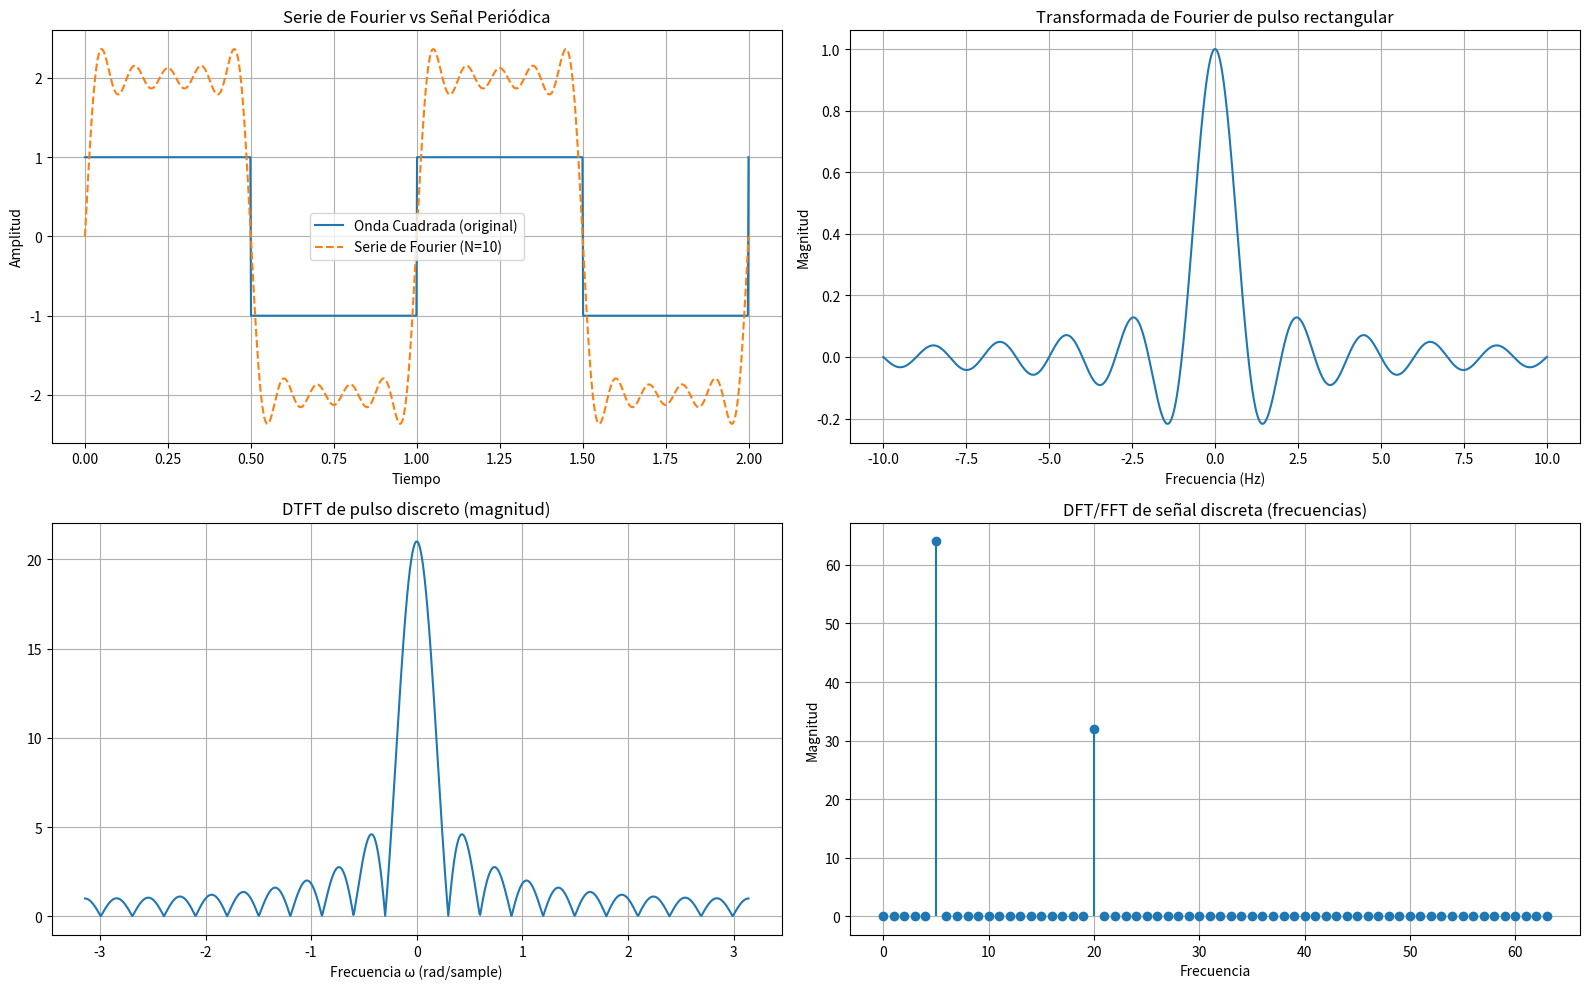

The matplotlib source for this figure: (Note: this script raises an exception after producing the figure.)
import numpy as np
import matplotlib.pyplot as plt
from scipy.integrate import quad
from scipy.fft import fft, fftfreq

# 🔹 PARTE 1: Señal periódica y Serie de Fourier (aproximación)

# Parámetros
T = 1           # Periodo
f0 = 1 / T      # Frecuencia fundamental
t = np.linspace(0, 2*T, 1000)  # Tiempo

# Señal periódica: onda cuadrada
def square_wave(t):
    return np.where(np.mod(t, T) < T/2, 1, -1)

x_t = square_wave(t)

# Aproximación de Serie de Fourier (exponencial)
N = 10  # Número de armónicos
x_sf = np.zeros_like(t, dtype=np.complex128)

for n in range(-N, N+1):
    if n == 0:
        cn = 0  # El coeficiente de DC para onda cuadrada simétrica es 0
    else:
        cn = 2 / (1j * np.pi * n) * (1 - np.cos(n * np.pi))
    x_sf += cn * np.exp(1j * 2 * np.pi * n * f0 * t)

# 🔹 PARTE 2: Señal no periódica - Transformada de Fourier (aproximación)

# Señal no periódica: pulso rectangular
def rect(t):
    return np.where(np.abs(t) <= 0.5, 1, 0)

t2 = np.linspace(-5, 5, 1000)
x2 = rect(t2)

# Transformada de Fourier analítica: sinc
frequencies = np.linspace(-10, 10, 1000)
X_f = np.sinc(frequencies)

# 🔹 PARTE 3: Señal discreta y DTFT

n = np.arange(-50, 51)
x_disc = np.where(np.abs(n) <= 10, 1, 0)
omega = np.linspace(-np.pi, np.pi, 1000)
X_dtft = np.array([np.sum(x_disc * np.exp(-1j * w * n)) for w in omega])

# 🔹 PARTE 4: DFT y FFT

# Secuencia finita
N = 128
n_dft = np.arange(N)
x_dft = np.sin(2 * np.pi * 5 * n_dft / N) + 0.5 * np.sin(2 * np.pi * 20 * n_dft / N)

# DFT y FFT
X_dft = np.fft.fft(x_dft)
freqs_dft = np.fft.fftfreq(N, d=1/N)

# 🔹 GRAFICAR RESULTADOS

plt.figure(figsize=(16, 10))

# Serie de Fourier
plt.subplot(2, 2, 1)
plt.plot(t, x_t, label='Onda Cuadrada (original)')
plt.plot(t, x_sf.real, '--', label='Serie de Fourier (N=10)')
plt.title('Serie de Fourier vs Señal Periódica')
plt.xlabel('Tiempo')
plt.ylabel('Amplitud')
plt.grid()
plt.legend()

# TF (sinc)
plt.subplot(2, 2, 2)
plt.plot(frequencies, X_f)
plt.title('Transformada de Fourier de pulso rectangular')
plt.xlabel('Frecuencia (Hz)')
plt.ylabel('Magnitud')
plt.grid()

# DTFT
plt.subplot(2, 2, 3)
plt.plot(omega, np.abs(X_dtft))
plt.title('DTFT de pulso discreto (magnitud)')
plt.xlabel('Frecuencia ω (rad/sample)')
plt.grid()

# DFT / FFT
plt.subplot(2, 2, 4)
plt.stem(freqs_dft[:N//2], np.abs(X_dft[:N//2]), basefmt=" ")
plt.title('DFT/FFT de señal discreta (frecuencias)')
plt.xlabel('Frecuencia')
plt.ylabel('Magnitud')
plt.grid()

plt.tight_layout()
plt.show()


# Ejemplo práctico de Modulación AM con detección coherente
# Autor: Juan David Redín Castañeda
# Materia: Comunicaciones Analógicas

import numpy as np
import matplotlib.pyplot as plt

# Parámetros de la simulación
fs = 5000            # Frecuencia de muestreo (Hz)
t = np.arange(0, 0.05, 1/fs)   # Vector de tiempo
fc = 200              # Frecuencia portadora (Hz)

# --- Parámetro de usuario ---
mu = float(input("Ingrese el índice de modulación (0 < μ ≤ 1): "))

# --- Señales mensaje ---
# 1) Pulso rectangular
m1 = np.where((t >= 0.01) & (t <= 0.03), 1, 0)

# 2) Señal cosenoidal
fm = 20
m2 = np.cos(2 * np.pi * fm * t)

# --- Señales AM ---
Ac = 1
s1 = Ac * (1 + mu * m1) * np.cos(2 * np.pi * fc * t)
s2 = Ac * (1 + mu * m2) * np.cos(2 * np.pi * fc * t)

# --- Detección coherente ---
r1 = s1 * np.cos(2 * np.pi * fc * t)
r2 = s2 * np.cos(2 * np.pi * fc * t)

# --- Filtro pasa bajos sencillo (promedio móvil) ---
def lpf(signal, N=50):
    return np.convolve(signal, np.ones(N)/N, mode='same')

m1_rec = lpf(r1)
m2_rec = lpf(r2)

# --- Función para graficar espectros ---
def plot_fft(sig, fs, title):
    N = len(sig)
    freqs = np.fft.rfftfreq(N, 1/fs)
    spectrum = np.abs(np.fft.rfft(sig)) / N
    plt.plot(freqs, spectrum)
    plt.title(title)
    plt.xlabel("Frecuencia (Hz)")
    plt.ylabel("Magnitud")
    plt.grid(True)

# --- Gráficos en el tiempo ---
plt.figure(figsize=(14,10))
plt.subplot(3,2,1)
plt.plot(t, m1); plt.title("Mensaje: Pulso rectangular"); plt.grid()
plt.subplot(3,2,2)
plt.plot(t, m2); plt.title("Mensaje: Cosenoidal"); plt.grid()

plt.subplot(3,2,3)
plt.plot(t, s1); plt.title("Señal AM - Pulso rectangular"); plt.grid()
plt.subplot(3,2,4)
plt.plot(t, s2); plt.title("Señal AM - Cosenoidal"); plt.grid()

plt.subplot(3,2,5)
plt.plot(t, m1_rec, 'r'); plt.title("Mensaje recuperado (pulso)"); plt.grid()
plt.subplot(3,2,6)
plt.plot(t, m2_rec, 'r'); plt.title("Mensaje recuperado (coseno)"); plt.grid()
plt.tight_layout()
plt.show()

# --- Espectros en frecuencia ---
plt.figure(figsize=(14,6))
plt.subplot(1,2,1)
plot_fft(s1, fs, "Espectro AM (Pulso rectangular)")
plt.subplot(1,2,2)
plot_fft(s2, fs, "Espectro AM (Cosenoidal)")
plt.tight_layout()
plt.show()


# ============================================================
# 🎧 Simulación de modulación AM de una canción
# ============================================================

import numpy as np
import matplotlib.pyplot as plt
from scipy.io import wavfile
from scipy.fft import fft, fftfreq
from google.colab import files
import io

# ------------------------------------------------------------
# 🔹 Carga de archivo de audio .wav
# ------------------------------------------------------------
print("📤 Sube un archivo .wav (ej. shape_of_you.wav):")
uploaded = files.upload()

file_name = list(uploaded.keys())[0]
fs, audio = wavfile.read(io.BytesIO(uploaded[file_name]))

# Si el audio es estéreo, convertirlo a mono
if len(audio.shape) == 2:
    audio = np.mean(audio, axis=1)

# Normalizar señal
audio = audio / np.max(np.abs(audio))

# Seleccionar un fragmento de 5 segundos
duration = 5  # segundos
N = int(fs * duration)
audio = audio[:N]
t = np.linspace(0, duration, N)

# ------------------------------------------------------------
# 🔹 Parámetros de modulación
# ------------------------------------------------------------
Ac = 1.0            # amplitud portadora
fc = 20000          # frecuencia portadora en Hz (20 kHz)
mu = 0.8            # índice de modulación (0 < mu <= 1)

# ------------------------------------------------------------
# 🔹 Señales: portadora y modulada
# ------------------------------------------------------------
carrier = Ac * np.cos(2 * np.pi * fc * t)
modulated = (Ac + mu * audio) * np.cos(2 * np.pi * fc * t)

# ------------------------------------------------------------
# 🔹 Gráficas en el dominio del tiempo
# ------------------------------------------------------------
plt.figure(figsize=(12, 6))

plt.subplot(3, 1, 1)
plt.plot(t[:2000], audio[:2000])
plt.title("Señal de audio original (Fragmento)")
plt.xlabel("Tiempo [s]")
plt.ylabel("Amplitud")

plt.subplot(3, 1, 2)
plt.plot(t[:2000], carrier[:2000])
plt.title("Señal portadora")
plt.xlabel("Tiempo [s]")
plt.ylabel("Amplitud")

plt.subplot(3, 1, 3)
plt.plot(t[:2000], modulated[:2000])
plt.title("Señal modulada AM")
plt.xlabel("Tiempo [s]")
plt.ylabel("Amplitud")

plt.tight_layout()
plt.show()

# ------------------------------------------------------------
# 🔹 Espectros de frecuencia
# ------------------------------------------------------------
def plot_spectrum(signal, fs, title):
    N = len(signal)
    f = fftfreq(N, 1/fs)
    spectrum = np.abs(fft(signal))
    plt.figure(figsize=(10, 4))
    plt.plot(f[:N//2], spectrum[:N//2])
    plt.title(title)
    plt.xlabel("Frecuencia [Hz]")
    plt.ylabel("Magnitud")
    plt.grid(True)
    plt.show()

plot_spectrum(audio, fs, "Espectro de la señal de audio original")
plot_spectrum(modulated, fs, "Espectro de la señal modulada AM")

print("✅ Simulación completada correctamente.")


import numpy as np
import matplotlib.pyplot as plt
from scipy import signal

# Parámetros de simulación
fs = 100e3  # Frecuencia de muestreo
f0 = 60     # Frecuencia fundamental
T = 5/f0    # Tiempo de simulación
t = np.arange(0, T, 1/fs)  # Vector de tiempo CORREGIDO

# Señal de entrada
Vrms = 120
Vin = Vrms * np.sqrt(2) * np.sin(2 * np.pi * f0 * t)

# Rectificador de onda completa
Vrect = np.abs(Vin)

# Carga resistiva
R = 100
I_resistive = Vrect / R

# Carga RC - CORREGIDO (usando integración numérica adecuada)
C = 100e-6
I_RC = np.zeros(len(t))
Vc = np.zeros(len(t))

# Condición inicial
Vc[0] = 0

for i in range(1, len(t)):
    dt = t[i] - t[i-1]
    # Corriente en el instante actual
    I_RC[i] = (Vrect[i] - Vc[i-1]) / R
    # Actualizar voltaje del capacitor
    Vc[i] = Vc[i-1] + (I_RC[i] * dt) / C

    # Asegurar que el capacitor no se descarga por debajo de 0
    if Vc[i] < 0:
        Vc[i] = 0

# Cálculo de THD usando FFT - CORREGIDO
N = len(I_RC)
f = np.fft.fftfreq(N, 1/fs)
I_fft = np.fft.fft(I_RC) / N

# Identificar armónicos - CORREGIDO
fund_freq = f0
tolerance = 2  # Hz de tolerancia

# Encontrar índice de la fundamental
fund_idx = np.argmin(np.abs(f - fund_freq))
fund_idx = np.where((f >= fund_freq - tolerance) & (f <= fund_freq + tolerance))[0]
fund_idx = fund_idx[0] if len(fund_idx) > 0 else np.argmin(np.abs(f - fund_freq))

# Identificar armónicos (2do al 15vo)
harmonic_indices = []
for n in range(2, 16):
    harmonic_freq = n * f0
    idx = np.where((f >= harmonic_freq - tolerance) & (f <= harmonic_freq + tolerance))[0]
    if len(idx) > 0:
        harmonic_indices.extend(idx)

# Calcular THD - CORREGIDO
V1 = np.abs(I_fft[fund_idx])
Vh_squared = 0

for idx in harmonic_indices:
    if idx < len(I_fft):  # Verificar límites
        Vh_squared += np.abs(I_fft[idx])**2

Vh_rms = np.sqrt(Vh_squared)
THD = (Vh_rms / V1) * 100

# Cálculo de factor de potencia - CORREGIDO
P_activa = np.mean(Vrect * I_RC)
V_rms = np.sqrt(np.mean(Vrect**2))
I_rms = np.sqrt(np.mean(I_RC**2))
FP = P_activa / (V_rms * I_rms)

# Resultados
print("=" * 50)
print("RESULTADOS DE SIMULACIÓN")
print("=" * 50)
print(f"THD de corriente: {THD:.2f} %")
print(f"Factor de potencia: {FP:.3f}")
print(f"Potencia activa: {P_activa:.2f} W")
print(f"Tensión RMS: {V_rms:.2f} V")
print(f"Corriente RMS: {I_rms:.4f} A")
print(f"Armónicos considerados: 2do al 15vo")
print(f"Frecuencia fundamental: {f0} Hz")

# Gráficas para verificación
plt.figure(figsize=(12, 8))

# Señales en el tiempo
plt.subplot(2, 2, 1)
plt.plot(t[:2000], Vrect[:2000], 'b', label='Vrect')
plt.plot(t[:2000], I_RC[:2000] * 100, 'r', label='I_RC × 100')
plt.xlabel('Tiempo (s)')
plt.ylabel('Amplitud')
plt.title('Señales en el Dominio del Tiempo')
plt.legend()
plt.grid(True)

# Espectro de frecuencia
plt.subplot(2, 2, 2)
freq_positive = f[:N//2]
spectrum_positive = 2 * np.abs(I_fft[:N//2])  # Factor 2 para espectro unilateral
plt.plot(freq_positive, spectrum_positive)
plt.xlim(0, 1000)
plt.xlabel('Frecuencia (Hz)')
plt.ylabel('Amplitud')
plt.title('Espectro de la Corriente')
plt.grid(True)

# Detalle de armónicos
plt.subplot(2, 2, 3)
harmonic_freqs = [f0 * n for n in range(1, 16)]
harmonic_amps = []
for n in range(1, 16):
    harmonic_freq = n * f0
    idx = np.where((f >= harmonic_freq - tolerance) & (f <= harmonic_freq + tolerance))[0]
    if len(idx) > 0:
        harmonic_amps.append(np.abs(I_fft[idx[0]]))
    else:
        harmonic_amps.append(0)

plt.stem(harmonic_freqs, harmonic_amps)
plt.xlabel('Frecuencia (Hz)')
plt.ylabel('Amplitud')
plt.title('Componentes Armónicos')
plt.grid(True)

# Formas de onda detalladas
plt.subplot(2, 2, 4)
cycles_to_show = 2
samples_per_cycle = int(fs / f0)
samples_to_show = cycles_to_show * samples_per_cycle
plt.plot(t[:samples_to_show] * 1000, Vrect[:samples_to_show], 'b-', label='Vrect')
plt.plot(t[:samples_to_show] * 1000, I_RC[:samples_to_show] * 100, 'r-', label='I_RC × 100')
plt.xlabel('Tiempo (ms)')
plt.ylabel('Amplitud')
plt.title('2 Ciclos de las Señales')
plt.legend()
plt.grid(True)

plt.tight_layout()
plt.show()

# Función para analizar diferentes configuraciones
def analizar_configuracion(R_val, C_val, descripcion):
    # Simular con nuevos parámetros
    I_RC_temp = np.zeros(len(t))
    Vc_temp = np.zeros(len(t))

    for i in range(1, len(t)):
        dt = t[i] - t[i-1]
        I_RC_temp[i] = (Vrect[i] - Vc_temp[i-1]) / R_val
        Vc_temp[i] = Vc_temp[i-1] + (I_RC_temp[i] * dt) / C_val
        if Vc_temp[i] < 0:
            Vc_temp[i] = 0

    # Calcular THD y FP
    I_fft_temp = np.fft.fft(I_RC_temp) / N
    V1_temp = np.abs(I_fft_temp[fund_idx])

    Vh_squared_temp = 0
    for idx in harmonic_indices:
        if idx < len(I_fft_temp):
            Vh_squared_temp += np.abs(I_fft_temp[idx])**2

    Vh_rms_temp = np.sqrt(Vh_squared_temp)
    THD_temp = (Vh_rms_temp / V1_temp) * 100

    P_activa_temp = np.mean(Vrect * I_RC_temp)
    I_rms_temp = np.sqrt(np.mean(I_RC_temp**2))
    FP_temp = P_activa_temp / (V_rms * I_rms_temp)

    print(f"\n{descripcion}:")
    print(f"  R = {R_val} Ω, C = {C_val*1e6} μF")
    print(f"  THD = {THD_temp:.2f}%")
    print(f"  FP = {FP_temp:.3f}")

# Probar diferentes configuraciones
print("\n" + "=" * 50)
print("COMPARACIÓN DE CONFIGURACIONES")
print("=" * 50)
analizar_configuracion(100, 10e-6, "Carga RC pequeña")
analizar_configuracion(100, 100e-6, "Carga RC media")
analizar_configuracion(100, 1000e-6, "Carga RC grande")
analizar_configuracion(50, 100e-6, "Carga RC R baja")
analizar_configuracion(200, 100e-6, "Carga RC R alta")